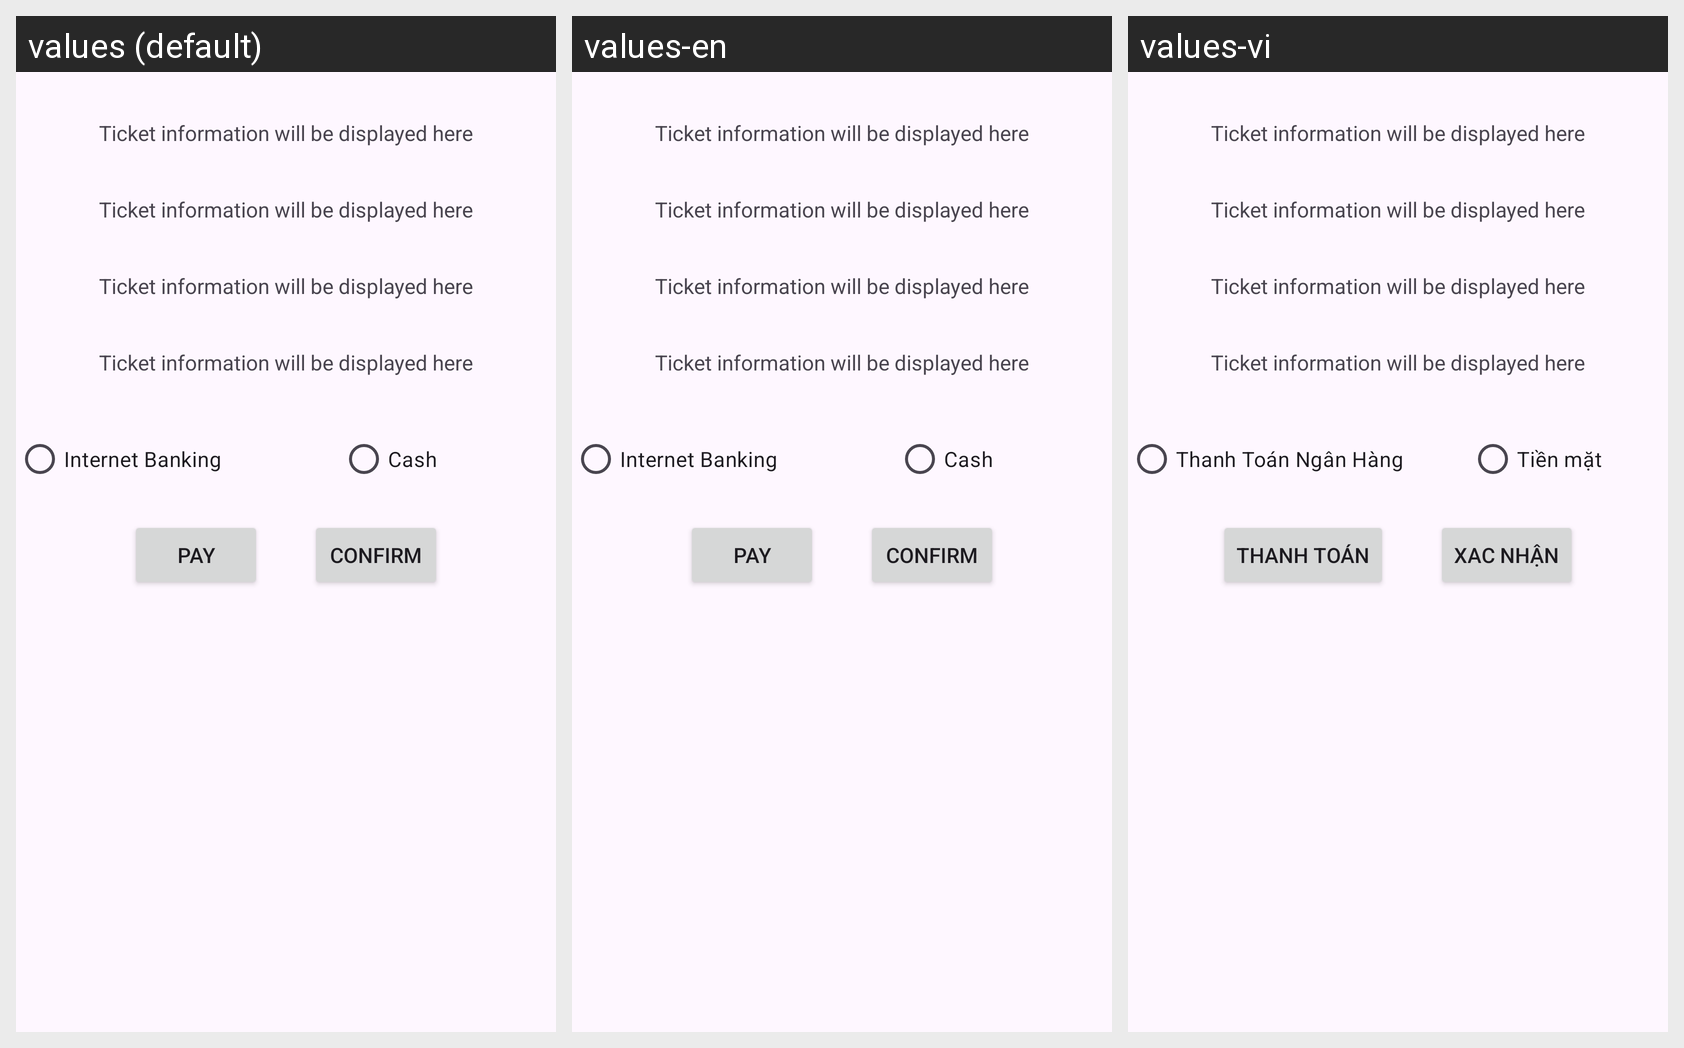

This grid shows one Android layout under several languages. Give, for every string resource on the screen, its name, the default text and each shown locale's text.
Android screen res/layout/activity_payment.xml rendered under 3 locales, left to right: values (default), values-en, values-vi. Device: Nexus 5 (rendered at 1080×1920; each locale shown at half size, 540×960, under a caption strip naming it); theme Theme.TrainTicketBookingApp.
Strings drawn on this screen, with the default value and each locale's value (text and hints the layout hard-codes, and strings that could not be matched under every locale, appear in the picture but are not listed):

pay_internet_banking
  values: Internet Banking
  values-en: Internet Banking
  values-vi: Thanh Toán Ngân Hàng

pay_cash
  values: Cash
  values-en: Cash
  values-vi: Tiền mặt

pay
  values: Pay
  values-en: Pay
  values-vi: Thanh toán

confirm
  values: Confirm
  values-en: Confirm
  values-vi: Xac nhận
